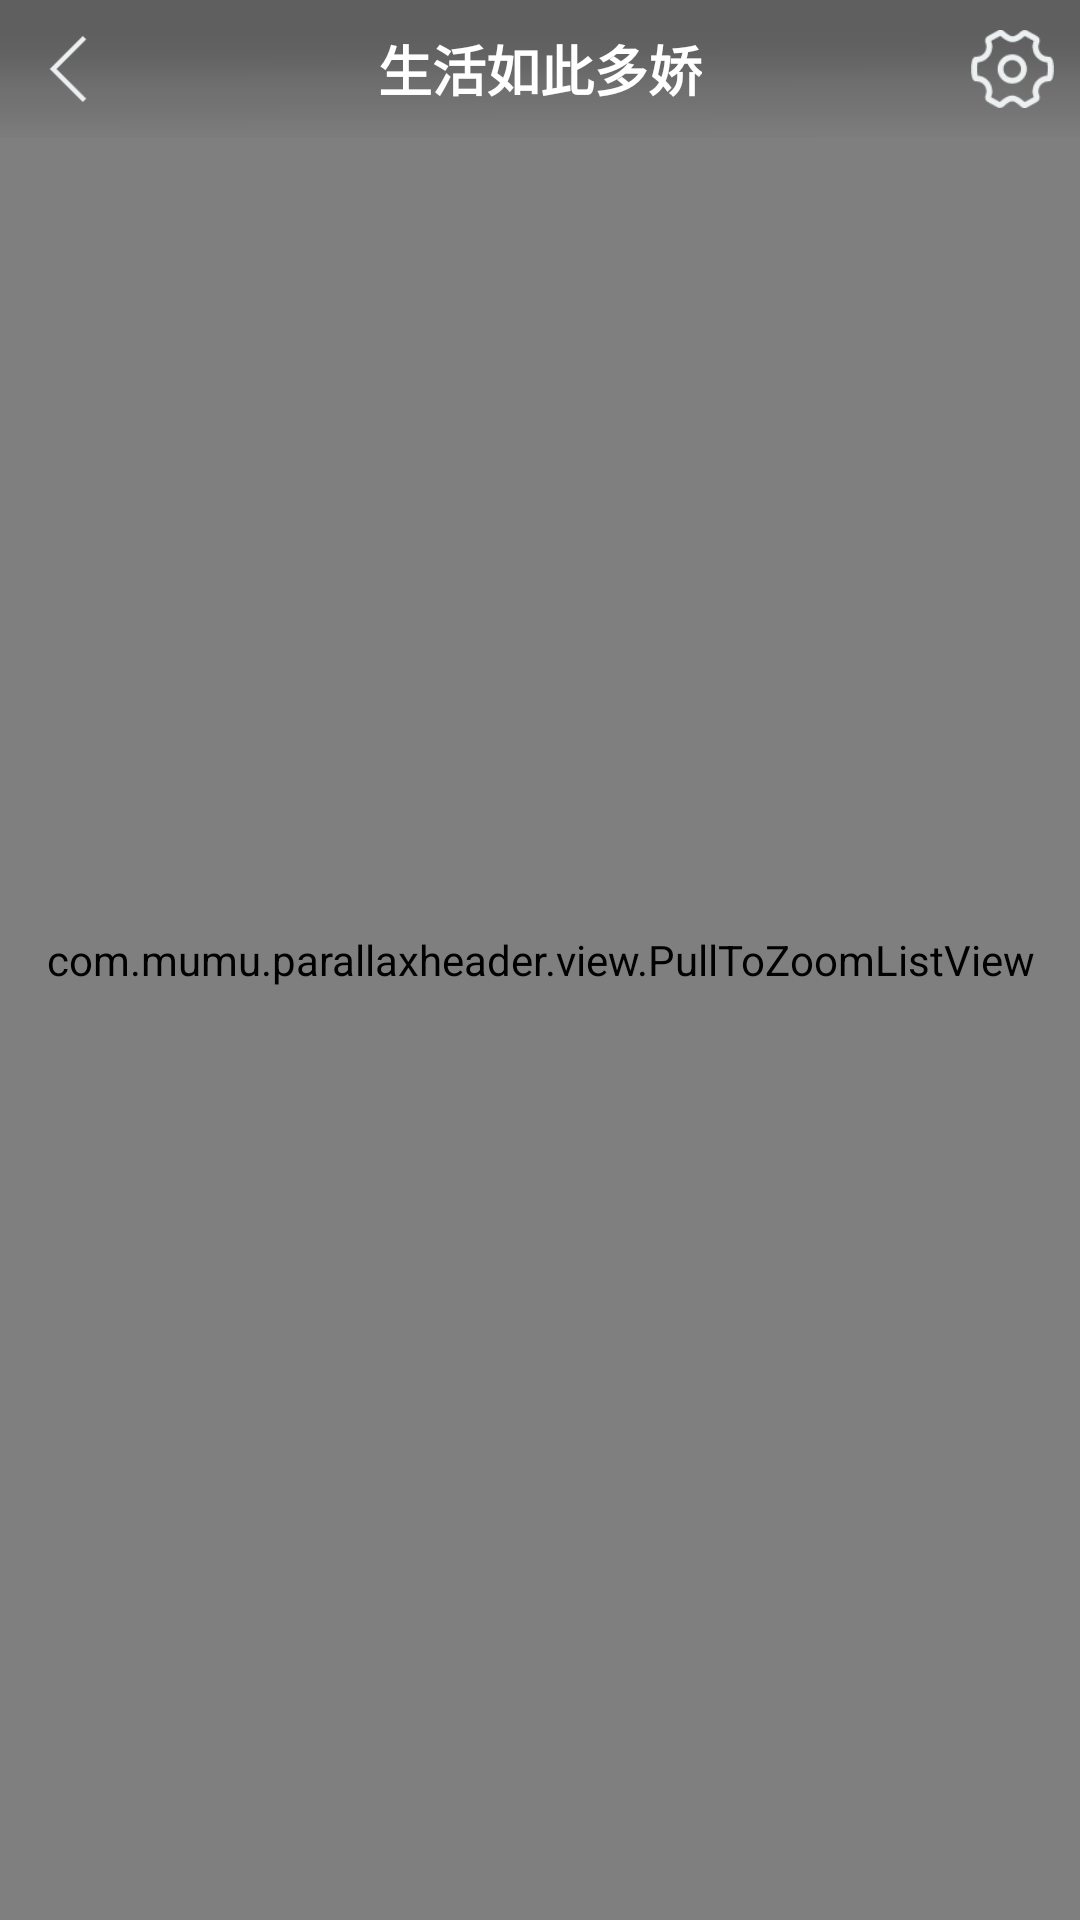

Layout XML and referenced resources for this Android screen:
<!-- AndroidManifest.xml: application theme AppTheme -->
<!-- res/layout/activity_main.xml -->
<?xml version="1.0" encoding="utf-8"?>
<RelativeLayout xmlns:android="http://schemas.android.com/apk/res/android"
    xmlns:tools="http://schemas.android.com/tools"
    android:layout_width="match_parent"
    android:layout_height="match_parent"
    tools:context="commumu.parallaxheader.MainActivity">

    <com.mumu.parallaxheader.view.PullToZoomListView
        android:id="@+id/ptzlv_container"
        android:layout_width="match_parent"
        android:layout_height="match_parent"
        android:dividerHeight="0dp"
        android:fadingEdge="none"
        android:listSelector="@android:color/transparent"
        android:scrollbarStyle="outsideOverlay" />

    <RelativeLayout
        android:id="@+id/rl_top"
        android:layout_width="match_parent"
        android:layout_height="@dimen/nav_top_bar_height"
        android:background="@drawable/bg_nav_panel"
        android:gravity="center">


        <TextView
            android:id="@+id/tv_nick"
            android:layout_width="wrap_content"
            android:layout_height="match_parent"
            android:layout_centerHorizontal="true"
            android:gravity="center_vertical"
            android:text="生活如此多娇"
            android:textColor="@android:color/white"
            android:textSize="@dimen/text_title_big_size"
            android:textStyle="bold" />

        <RelativeLayout
            android:layout_width="wrap_content"
            android:layout_toLeftOf="@+id/tv_nick"
            android:layout_height="match_parent">
            <ProgressBar
                style="?android:attr/progressBarStyleSmall"
                android:id="@+id/progressBar"
                android:layout_width="35dp"
                android:layout_centerVertical="true"
                android:layout_height="35dp"
                android:indeterminateDrawable="@drawable/bg_refresh_loding"
                android:visibility="gone" />
        </RelativeLayout>

        <RelativeLayout
            android:id="@+id/rl_userinfo_top_avatar"
            android:layout_width="40dp"
            android:layout_height="46dp"
            android:layout_alignParentBottom="true"
            android:layout_toLeftOf="@id/tv_nick"
            android:visibility="gone">

            <com.mumu.parallaxheader.view.RoundImageView
                android:id="@+id/iv_avatar"
                android:layout_width="35dp"
                android:layout_height="35dp"
                android:layout_centerInParent="true"
                android:background="@android:color/transparent"
                android:scaleType="centerCrop"
                android:src="@drawable/icon_default_avatar" />

            <ImageView
                android:id="@+id/iv_certified"
                android:layout_width="12dp"
                android:layout_height="12dp"
                android:layout_alignParentBottom="true"
                android:layout_alignParentRight="true"
                android:layout_marginBottom="4dp"
                android:layout_marginRight="4dp"
                android:scaleType="centerCrop"
                android:src="@drawable/icon_authenticate"
                android:visibility="visible" />
        </RelativeLayout>

        <ImageButton
            android:id="@+id/ib_back"
            android:layout_width="45dp"
            android:layout_height="match_parent"
            android:layout_alignParentLeft="true"
            android:background="@drawable/bg_actionbar_selector"
            android:gravity="center_vertical"
            android:padding="12dp"
            android:scaleType="centerCrop"
            android:src="@drawable/icon_back_white" />

        <ImageButton
            android:id="@+id/ib_notification"
            android:layout_width="45dp"
            android:layout_height="match_parent"
            android:layout_alignParentRight="true"
            android:background="@android:color/transparent"
            android:gravity="center_vertical"
            android:padding="10dp"
            android:scaleType="centerCrop"
            android:src="@drawable/icon_setting_white"
            android:visibility="visible" />

    </RelativeLayout>
</RelativeLayout>
<!-- resources referenced by this layout -->
<resources>
  <dimen name="nav_top_bar_height">46dp</dimen>
  <dimen name="text_title_big_size">18sp</dimen>
  <!-- drawable bg_actionbar_selector (drawable) -->
  <?xml version="1.0" encoding="utf-8"?>
  <selector xmlns:android="http://schemas.android.com/apk/res/android">
  
      <item android:drawable="@drawable/bg_actionbar_btn_press" android:state_pressed="true" />
      <item android:drawable="@android:color/transparent" />
  
  </selector>
  <!-- drawable bg_refresh_loding (drawable) -->
  <?xml version="1.0" encoding="utf-8"?>
  <animation-list xmlns:android="http://schemas.android.com/apk/res/android"
      android:oneshot="false" >
  
      <item
          android:drawable="@drawable/bg_refresh_loading01"
          android:duration="100"/>
      <item
          android:drawable="@drawable/bg_refresh_loading02"
          android:duration="100"/>
      <item
          android:drawable="@drawable/bg_refresh_loading03"
          android:duration="100"/>
      <item
          android:drawable="@drawable/bg_refresh_loading04"
          android:duration="100"/>
      <item
          android:drawable="@drawable/bg_refresh_loading05"
          android:duration="100"/>
      <item
          android:drawable="@drawable/bg_refresh_loading06"
          android:duration="100"/>
      <item
          android:drawable="@drawable/bg_refresh_loading07"
          android:duration="100"/>
      <item
          android:drawable="@drawable/bg_refresh_loading08"
          android:duration="100"/>
      <item
          android:drawable="@drawable/bg_refresh_loading09"
          android:duration="100"/>
      <item
          android:drawable="@drawable/bg_refresh_loading10"
          android:duration="100"/>
      <item
          android:drawable="@drawable/bg_refresh_loading11"
          android:duration="100"/>
      <item
          android:drawable="@drawable/bg_refresh_loading12"
          android:duration="100"/>
  
  </animation-list>
  <!-- drawable icon_authenticate: png bitmap (drawable-xhdpi, 2361 bytes) -->
  <!-- drawable icon_back_white: png bitmap (drawable-xhdpi, 474 bytes) -->
  <!-- drawable icon_default_avatar: jpeg bitmap (drawable-xhdpi, 15558 bytes) -->
  <!-- drawable icon_setting_white: png bitmap (drawable-xhdpi, 2162 bytes) -->
  <style name="AppTheme" parent="Theme.AppCompat.Light.NoActionBar">
          
          <item name="colorPrimary">@color/colorPrimary</item>
          <item name="colorPrimaryDark">@color/colorPrimaryDark</item>
          <item name="colorAccent">@color/colorAccent</item>
      </style>
  <!-- drawable bg_actionbar_btn_press (drawable) -->
  <?xml version="1.0" encoding="utf-8"?>
  <shape xmlns:android="http://schemas.android.com/apk/res/android">
  
  
      <solid android:color="#2000" />
  
  
      <corners android:radius="0dp" />
      <padding
          android:left="14dp"
          android:right="14dp"
          android:bottom="4dp"
          android:top="4dp"/>
  </shape>
  <color name="colorPrimary">#616161</color>
  <color name="colorPrimaryDark">#424242</color>
  <color name="colorAccent">#FF4081</color>
</resources>
